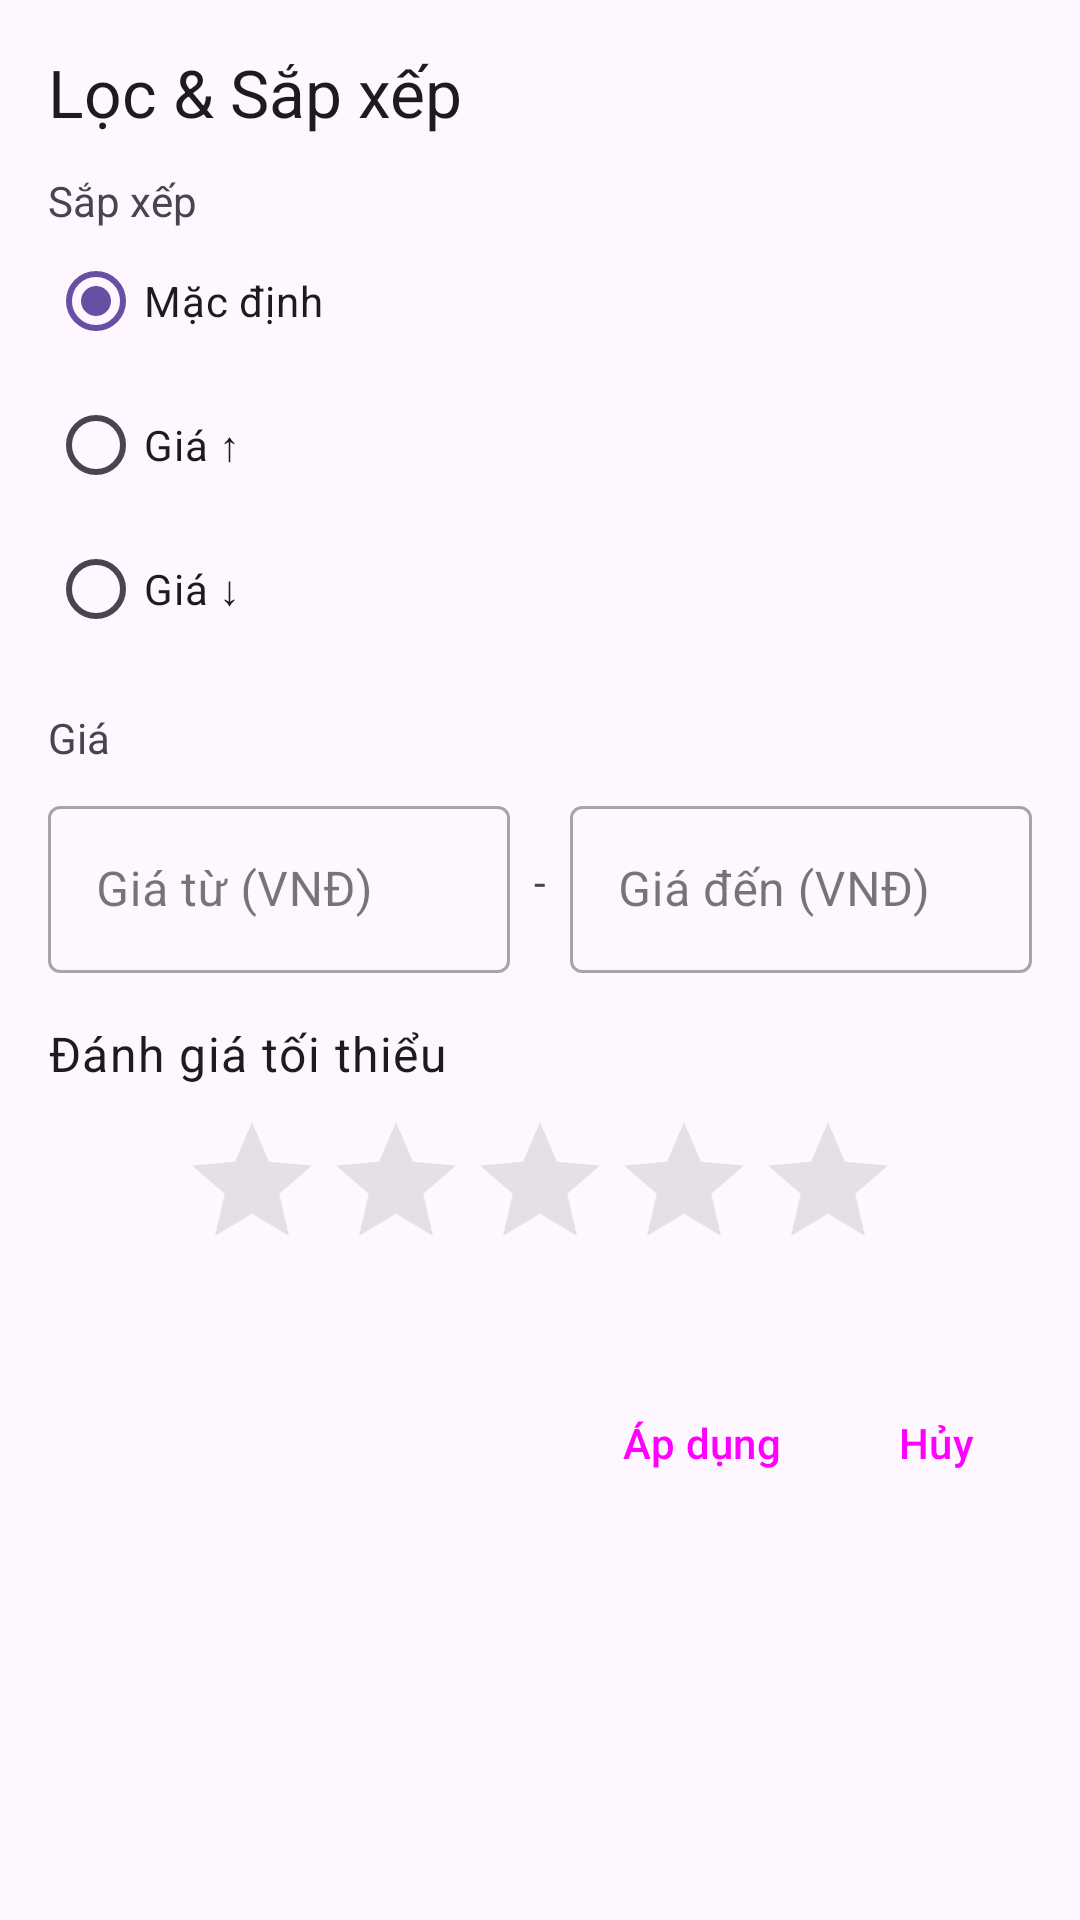

The Android layout XML behind this screen, and the referenced resources:
<!-- AndroidManifest.xml: application theme Theme.Material3.DayNight.NoActionBar -->
<!-- res/layout/sheet_filter_sort.xml -->
<?xml version="1.0" encoding="utf-8"?>

<LinearLayout xmlns:android="http://schemas.android.com/apk/res/android"
    xmlns:app="http://schemas.android.com/apk/res-auto"    android:layout_width="match_parent"
    android:layout_height="wrap_content"
    android:orientation="vertical"
    android:padding="16dp">

    
    <TextView
        style="@style/TextAppearance.Material3.TitleLarge"
        android:layout_width="wrap_content"
        android:layout_height="wrap_content"
        android:text="@string/sheet_title" />

    <TextView
        android:layout_width="wrap_content"
        android:layout_height="wrap_content"
        android:layout_marginTop="12dp"
        android:text="@string/sheet_sort" />

    <RadioGroup
        android:id="@+id/rgSort"
        android:layout_width="match_parent"
        android:layout_height="wrap_content">
        
        <RadioButton
            android:id="@+id/rbSortDefault"
            android:layout_width="wrap_content"
            android:layout_height="wrap_content"
            android:checked="true"
            android:text="Mặc định" />

        <RadioButton
            android:id="@+id/rbPriceAsc"
            android:layout_width="wrap_content"
            android:layout_height="wrap_content"
            android:text="@string/label_price_asc" />

        <RadioButton
            android:id="@+id/rbPriceDesc"
            android:layout_width="wrap_content"
            android:layout_height="wrap_content"
            android:text="@string/label_price_desc" />
    </RadioGroup>

    
    <TextView
        android:layout_width="wrap_content"
        android:layout_height="wrap_content"
        android:layout_marginTop="16dp"
        android:text="@string/filter_price" />

    <LinearLayout
        android:layout_width="match_parent"
        android:layout_height="wrap_content"
        android:layout_marginTop="8dp"
        android:orientation="horizontal">
        
        <com.google.android.material.textfield.TextInputLayout
            style="@style/Widget.MaterialComponents.TextInputLayout.OutlinedBox"
            android:layout_width="0dp"
            android:layout_height="wrap_content"
            android:layout_weight="1"
            android:hint="Giá từ (VNĐ)">

            <com.google.android.material.textfield.TextInputEditText
                android:id="@+id/etMinPrice"
                android:layout_width="match_parent"
                android:layout_height="wrap_content"
                android:inputType="numberDecimal" />
        </com.google.android.material.textfield.TextInputLayout>

        <TextView
            android:layout_width="wrap_content"
            android:layout_height="wrap_content"
            android:layout_gravity="center"
            android:layout_marginHorizontal="8dp"
            android:text="-" />

        <com.google.android.material.textfield.TextInputLayout
            style="@style/Widget.MaterialComponents.TextInputLayout.OutlinedBox"
            android:layout_width="0dp"
            android:layout_height="wrap_content"
            android:layout_weight="1"
            android:hint="Giá đến (VNĐ)">

            <com.google.android.material.textfield.TextInputEditText
                android:id="@+id/etMaxPrice"
                android:layout_width="match_parent"
                android:layout_height="wrap_content"
                android:inputType="numberDecimal" />
        </com.google.android.material.textfield.TextInputLayout>

    </LinearLayout>


    
    
    
    <TextView
        android:layout_width="wrap_content"
        android:layout_height="wrap_content"
        android:layout_marginTop="16dp"
        android:text="Đánh giá tối thiểu"
        android:textAppearance="?attr/textAppearanceBody1"/>

    <RatingBar
        android:id="@+id/filter_rating_bar"
        android:layout_width="wrap_content"
        android:layout_height="wrap_content"
        android:layout_gravity="center_horizontal"
        android:layout_marginTop="8dp"
        android:numStars="5"
        android:stepSize="1"
        android:rating="0"
        android:theme="@style/RatingBar"/>


    
    <LinearLayout
        style="?android:attr/buttonBarStyle"
        android:layout_width="match_parent"
        android:layout_height="wrap_content"
        android:layout_marginTop="24dp"
        android:gravity="end"
        android:orientation="horizontal">

        <Button
            android:id="@+id/btnApply"
            style="?android:attr/buttonBarButtonStyle"
            android:layout_width="wrap_content"
            android:layout_height="60dp"
            android:text="@string/apply" />

        <Button
            android:id="@+id/btnCancel"
            style="?android:attr/buttonBarButtonStyle"
            android:layout_width="wrap_content"
            android:layout_height="60dp"
            android:text="@string/cancel" />
    </LinearLayout>
</LinearLayout>
<!-- resources referenced by this layout -->
<resources>
  <string name="apply">Áp dụng</string>
  <string name="cancel">Hủy</string>
  <string name="filter_price">Giá</string>
  <string name="label_price_asc">Giá ↑</string>
  <string name="label_price_desc">Giá ↓</string>
  <string name="sheet_sort">Sắp xếp</string>
  <string name="sheet_title">Lọc &amp; Sắp xếp</string>
  <style name="RatingBar" parent="Theme.AppCompat">
      <item name="colorControlNormal">@android:color/darker_gray</item>
      <item name="colorControlActivated">@color/yellow_star</item>
  </style>
  <color name="yellow_star">#FFC107</color>
</resources>
